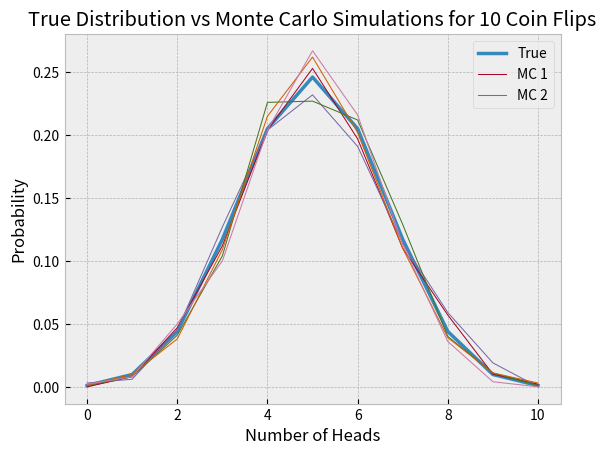

Generate this figure with matplotlib:
import random
import matplotlib.pyplot as plt
plt.style.use("bmh")


def probability(num_heads, num_flips):
    possible_outcomes = 2**num_flips
    outcomes_permutation = factorial(
        num_flips) / (factorial(num_flips - num_heads) * factorial(num_heads))
    return outcomes_permutation / possible_outcomes


def monte_carlo_trials(num_flips, total_trials):
    trials = {}
    for _ in range(total_trials):
        trial = [random.randint(0, 1) for _ in range(num_flips)]
        heads = trial.count(1)
        if heads in trials:
            trials[heads] += 1
        else:
            trials[heads] = 1
    result = {x: y/total_trials for x, y in trials.items()}
    result = dict_to_list(result, num_flips)
    return result


def monte_carlo_probability(num_heads, num_flips):
    return monte_carlo_trials(num_flips, 1000)[num_heads]


def dict_to_list(d, length):
    default_dict = {x: 0 for x in range(length+1)}
    default_dict.update(d)
    return list(zip(*sorted(default_dict.items(), key=lambda x: x[0])))[1]


def factorial(num):
    return 1 if num == 0 else factorial(num-1) * num


def plot_probabilities(probabilities):
    # Graph them
    x_vals = [x for x in range(len(probabilities[0]))]
    for i, probs in enumerate(probabilities):
        line_width = 2.5 if i == 0 else 0.75
        plt.plot(x_vals, probs, linewidth=line_width)

    plt.legend(["True", "MC 1", "MC 2"])
    plt.xlabel("Number of Heads")
    plt.ylabel("Probability")
    plt.title("True Distribution vs Monte Carlo Simulations for 10 Coin Flips")
    plt.show()


if __name__ == "__main__":
    # True Probabilities
    probabilities = [[probability(x, 10) for x in range(11)]]

    # Monte Carlo Probabilities
    probabilities += [monte_carlo_trials(10, 1000) for _ in range(5)]
    print(probabilities)
    plot_probabilities(probabilities)
